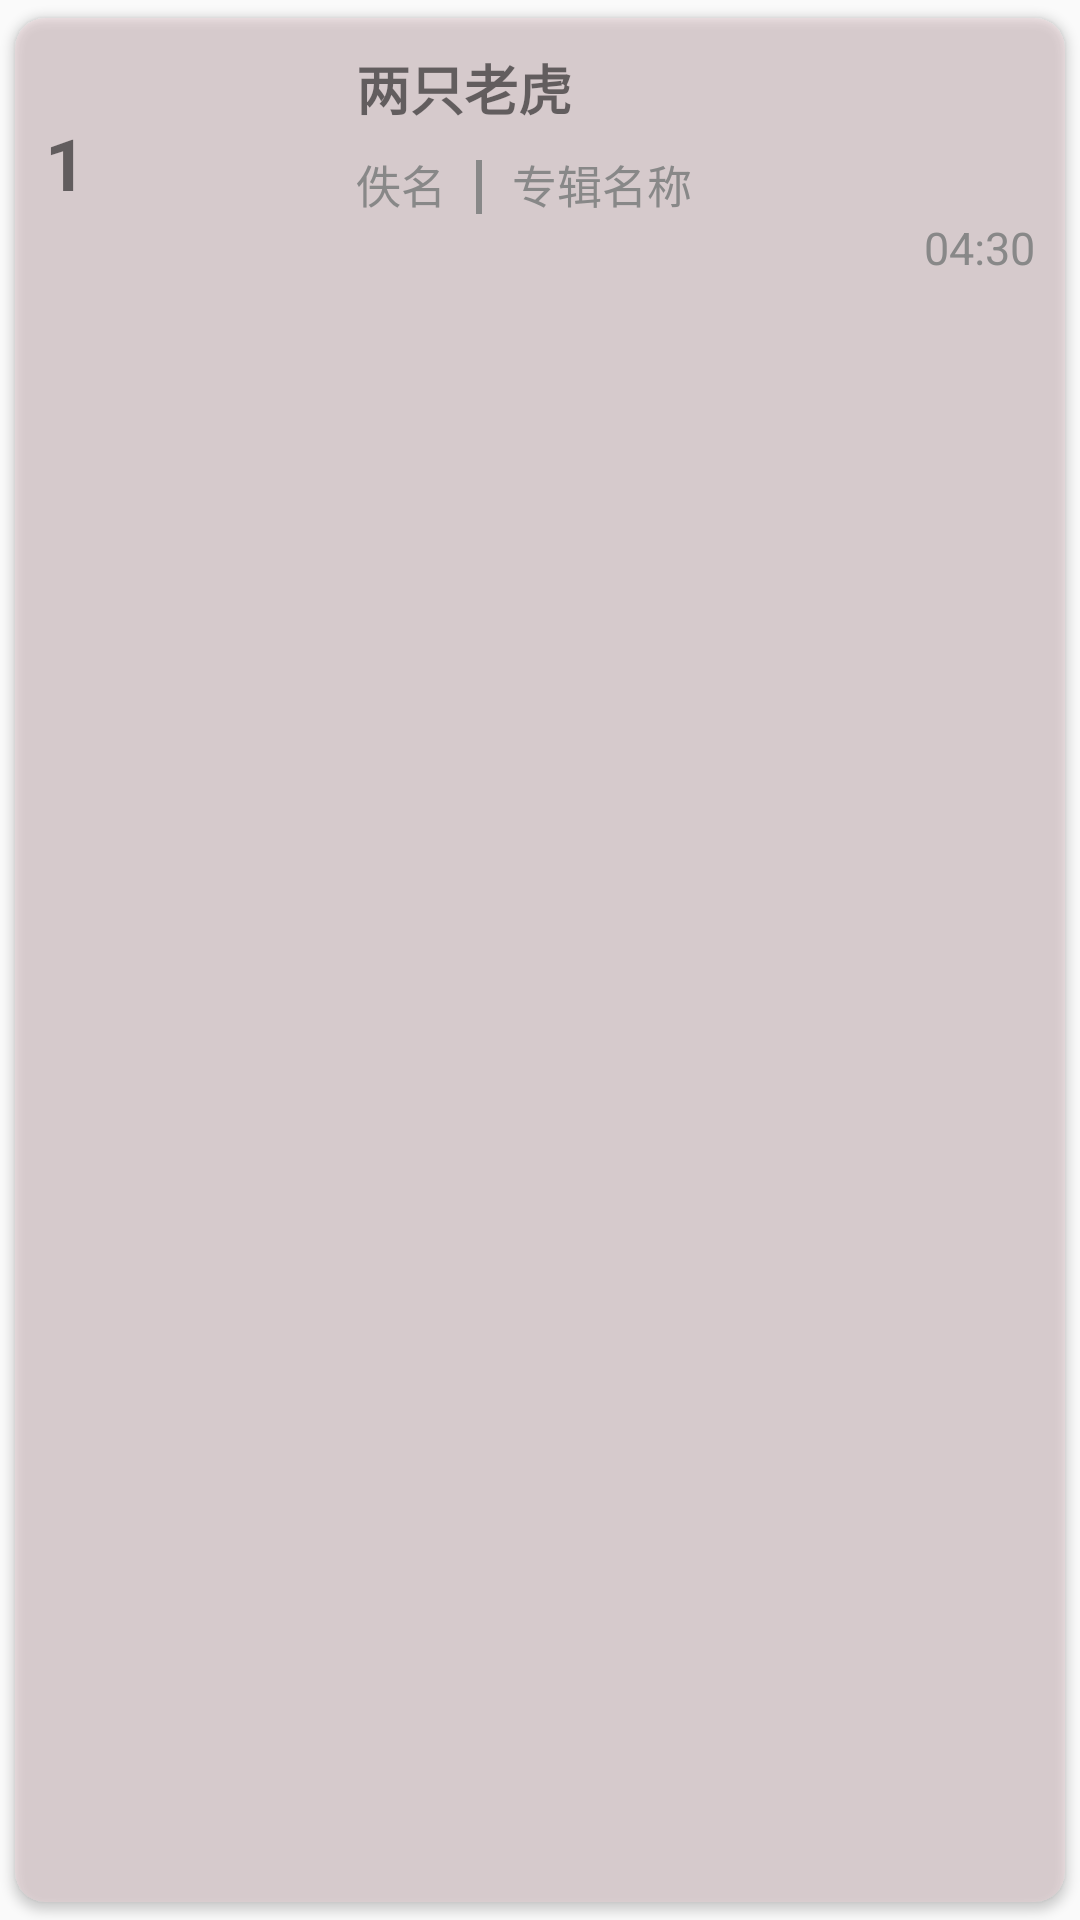

Reconstruct the res/layout file that produces this screen, plus the resources it refers to.
<!-- AndroidManifest.xml: application theme Theme.MiniMusicPlayer -->
<!-- res/layout/list_music_item.xml -->
<?xml version="1.0" encoding="utf-8"?>
<androidx.cardview.widget.CardView
    xmlns:android="http://schemas.android.com/apk/res/android"
    xmlns:app="http://schemas.android.com/apk/res-auto"
    android:layout_width="match_parent"
    android:layout_height="wrap_content"
    android:layout_marginRight="10dp"
    android:layout_marginLeft="10dp"
    android:layout_marginTop="10dp"
    app:contentPadding="10dp"
    app:cardCornerRadius="10dp"
    app:cardUseCompatPadding="true"
    app:cardBackgroundColor="@color/my_pink"
    >
    <RelativeLayout
        android:layout_width="match_parent"
        android:layout_height="wrap_content">
        <TextView
            android:id="@+id/music_item_num"
            android:layout_width="wrap_content"
            android:layout_height="wrap_content"
            android:text="1"
            android:layout_centerVertical="true"
            android:textSize="24sp"
            android:textStyle="bold"/>
        <ImageView
            android:id="@+id/music_item_img"
            android:layout_width="60dp"
            android:layout_height="60dp"
            android:layout_centerVertical="true"
            android:layout_toRightOf="@id/music_item_num"
            android:layout_marginLeft="10dp"
            />

        <RelativeLayout
            android:id="@+id/music_item_txtcontent"
            android:layout_width="wrap_content"
            android:layout_height="wrap_content"
            android:layout_toRightOf="@id/music_item_img"
            >
            <TextView
                android:id="@+id/music_item_song_name"
                android:layout_width="wrap_content"
                android:layout_height="wrap_content"
                android:text="两只老虎"
                android:textSize="18sp"
                android:textStyle="bold"
                android:singleLine="true"
                android:ellipsize="end"
                android:layout_marginLeft="20dp"/>

            <TextView
                android:id="@+id/music_item_singer_name"
                android:layout_width="wrap_content"
                android:layout_height="wrap_content"
                android:text="佚名"
                android:layout_below="@id/music_item_song_name"
                android:layout_alignLeft="@id/music_item_song_name"
                android:layout_marginTop="8dp"
                android:textSize="15sp"
                android:textColor="#888"
                android:singleLine="true"
                android:ellipsize="end" />

            <TextView
                android:id="@+id/music_item_line"
                android:layout_width="2dp"
                android:layout_height="18dp"
                android:background="#888"
                android:layout_toRightOf="@id/music_item_singer_name"
                android:layout_marginLeft="10dp"
                android:layout_marginRight="10dp"
                android:layout_marginTop="3dp"
                android:layout_alignTop="@id/music_item_singer_name"
                />

            <TextView
                android:id="@+id/music_item_album_name"
                android:layout_width="wrap_content"
                android:layout_height="wrap_content"
                android:text="专辑名称"
                android:layout_toRightOf="@id/music_item_line"
                android:layout_alignTop="@id/music_item_singer_name"
                android:textSize="15sp"
                android:textColor="#888"
                android:ellipsize="end"
                android:singleLine="true"/>
            <TextView
                android:id="@+id/music_item_duration"
                android:layout_width="wrap_content"
                android:layout_height="wrap_content"
                android:layout_below="@id/music_item_singer_name"
                android:layout_alignParentRight="true"
                android:text="04:30"
                android:textSize="15sp"
                android:textColor="#888"/>
        </RelativeLayout>
    </RelativeLayout>

</androidx.cardview.widget.CardView>
<!-- resources referenced by this layout -->
<resources>
  <color name="my_pink">#33FFC0CB</color>
  <style name="Theme.MiniMusicPlayer" parent="Base.Theme.MiniMusicPlayer" />
  <style name="Base.Theme.MiniMusicPlayer" parent="Theme.MaterialComponents.DayNight.NoActionBar.Bridge">
          
          
      </style>
</resources>
